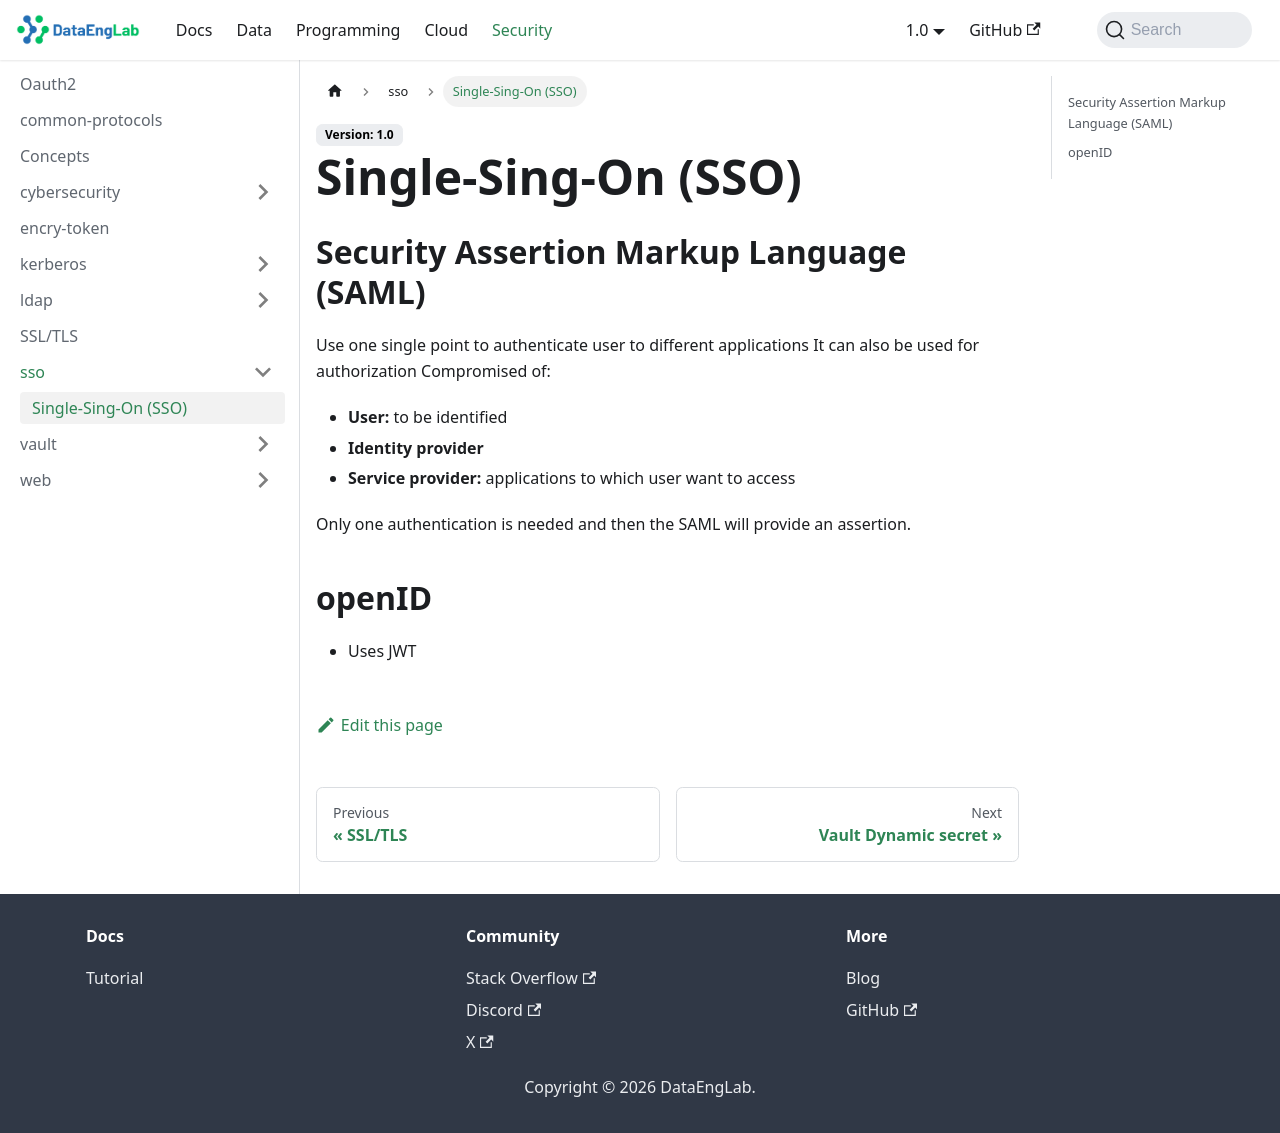

repository: Massipssa/Docs · page: docs/security/sso/concepts/index.html · generator: mkdocs

# Single-Sing-On (SSO)

## Security Assertion Markup Language (SAML)

Use one single point to authenticate user to different applications It can also be used for authorization Compromised of:

- **User:** to be identified
- **Identity provider**
- **Service provider:** applications to which user want to access

Only one authentication is needed and then the SAML will provide an assertion.

## openID

- Uses JWT
